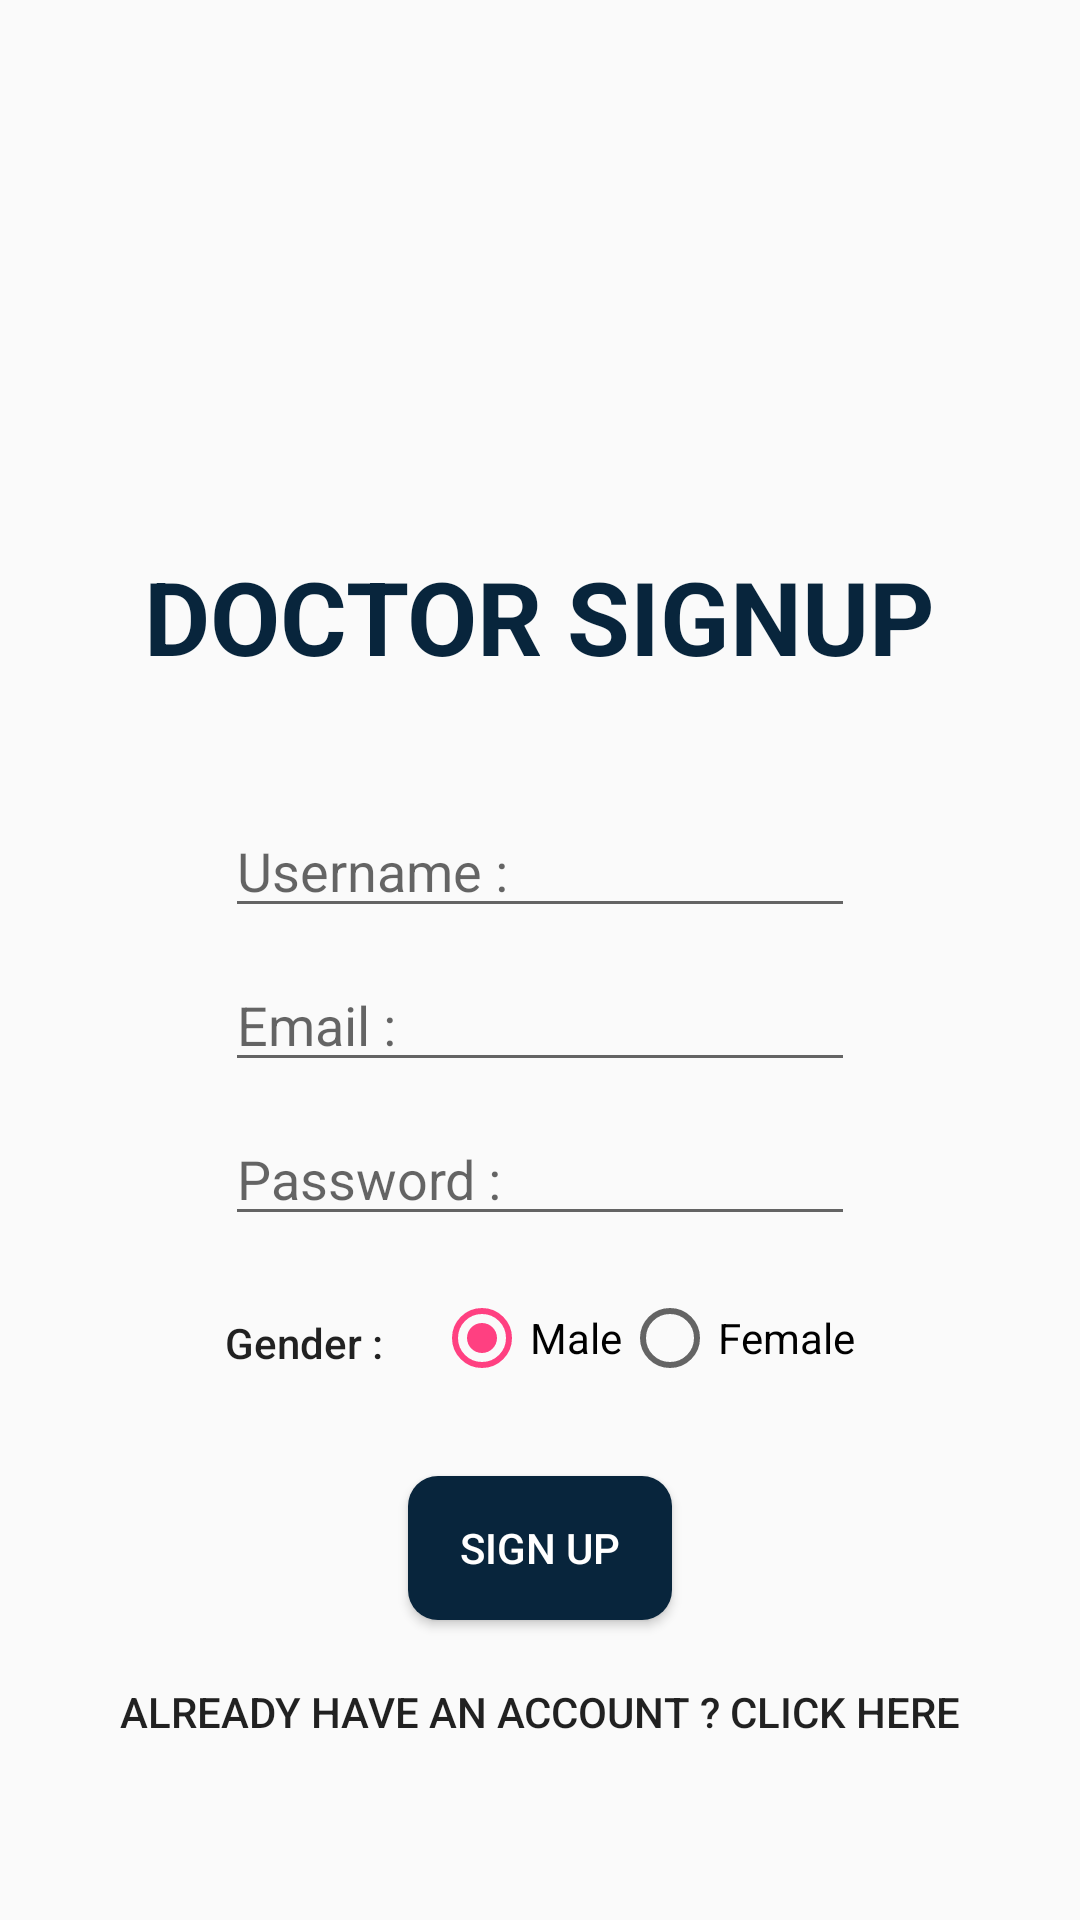

Layout XML and referenced resources for this Android screen:
<!-- AndroidManifest.xml: application theme AppTheme -->
<!-- res/layout/d_activity_sign_up.xml -->
<?xml version="1.0" encoding="utf-8"?>
<RelativeLayout xmlns:android="http://schemas.android.com/apk/res/android"
    xmlns:app="http://schemas.android.com/apk/res-auto"
    xmlns:tools="http://schemas.android.com/tools"
    android:layout_width="match_parent"
    android:layout_height="match_parent"
    tools:context="com.example.lifelinev2.Doctor.d_SignUpActivity">

    <Button
        android:id="@+id/btn2"
        android:layout_width="wrap_content"
        android:layout_height="wrap_content"
        android:layout_alignParentBottom="true"
        android:layout_centerHorizontal="true"
        android:layout_marginBottom="100dp"
        android:background="@drawable/rounded_btn"
        android:textColor="#fff"
        android:text="@string/signup_btn" />

    <EditText
        android:id = "@+id/NameEditText"
        android:layout_width="wrap_content"
        android:layout_height="wrap_content"
        android:layout_above="@+id/EmailEditText"
        android:layout_centerHorizontal="true"
        android:layout_marginBottom="10dp"
        android:ems="10"
        android:hint="Username :"
        android:inputType="textPersonName"/>

    <EditText
        android:id="@+id/EmailEditText"
        android:layout_width="wrap_content"
        android:layout_height="wrap_content"
        android:layout_above="@+id/PasswordEditText"
        android:layout_centerHorizontal="true"
        android:layout_marginBottom="10dp"
        android:ems="10"
        android:hint="Email :"
        android:inputType="textEmailAddress" />

    <EditText
        android:id="@+id/PasswordEditText"
        android:layout_width="wrap_content"
        android:layout_height="wrap_content"
        android:layout_above="@+id/btn2"
        android:layout_alignStart="@+id/EmailEditText"
        android:layout_marginBottom="80dp"
        android:ems="10"
        android:hint="Password :"
        android:inputType="textPassword" />

    <TextView
        android:layout_width="wrap_content"
        android:layout_height="wrap_content"
        android:text="Gender : "
        android:textAppearance="@style/TextAppearance.AppCompat.Body2"
        android:layout_above="@id/btn2"
        android:layout_marginBottom="35dp"
        android:layout_alignStart="@id/PasswordEditText"/>

    <RadioGroup
        android:id="@+id/radio_gender"
        android:layout_width="wrap_content"
        android:layout_height="wrap_content"
        android:layout_above="@id/btn2"
        android:layout_marginBottom="30dp"
        android:orientation="horizontal"
        android:layout_alignEnd="@id/PasswordEditText"
        >

        <RadioButton
            android:id="@+id/radio_male"
            android:layout_width="wrap_content"
            android:layout_height="wrap_content"
            android:text="Male"
            android:checked="true"
            />
        <RadioButton
            android:id="@+id/radio_female"
            android:layout_width="wrap_content"
            android:layout_height="wrap_content"
            android:text="Female"/>

    </RadioGroup>


    <TextView
        android:id="@+id/TextViewSignIn"
        android:layout_width="wrap_content"
        android:layout_height="wrap_content"
        android:layout_alignParentBottom="true"
        android:layout_centerHorizontal="true"
        android:layout_marginBottom="60dp"
        android:text="@string/textviewsignin"
        android:textAppearance="@style/TextAppearance.AppCompat.Button" />

    <ProgressBar
        android:id="@+id/progressbar"
        android:layout_width="wrap_content"
        android:layout_height="wrap_content"
        android:layout_centerHorizontal="true"
        android:layout_centerVertical="true"
        android:visibility="gone" />

    <TextView
        android:id="@+id/textView3"
        android:layout_width="wrap_content"
        android:layout_height="wrap_content"
        android:layout_above="@+id/NameEditText"
        android:layout_centerHorizontal="true"
        android:layout_marginBottom="40dp"
        android:text="DOCTOR SIGNUP"
        android:textStyle="bold"
        android:textAppearance="@style/TextAppearance.AppCompat.Display1"
        android:textColor="@color/colorNavHeader" />

</RelativeLayout>
<!-- resources referenced by this layout -->
<resources>
  <color name="colorNavHeader">#08253c</color>
  <!-- drawable rounded_btn (drawable-v24) -->
  <?xml version="1.0" encoding="utf-8"?>
  <shape xmlns:android="http://schemas.android.com/apk/res/android"
  
      android:shape="rectangle" >
  
      <solid android:color="@color/colorNavHeader"></solid>
  
      <corners android:radius="10dp"></corners>
  
  
  </shape>
  <string name="signup_btn">SIGN UP</string>
  <string name="textviewsignin">"Already have an account ? CLICK HERE"</string>
  <style name="AppTheme" parent="Theme.AppCompat.Light.DarkActionBar">
          
          <item name="colorPrimary">@color/colorPrimary</item>
          <item name="colorPrimaryDark">@color/colorPrimaryDark</item>
          <item name="colorAccent">@color/colorAccent</item>
      </style>
  <color name="colorPrimary">#08253c</color>
  <color name="colorPrimaryDark">#08253c</color>
  <color name="colorAccent">#FF4081</color>
</resources>
